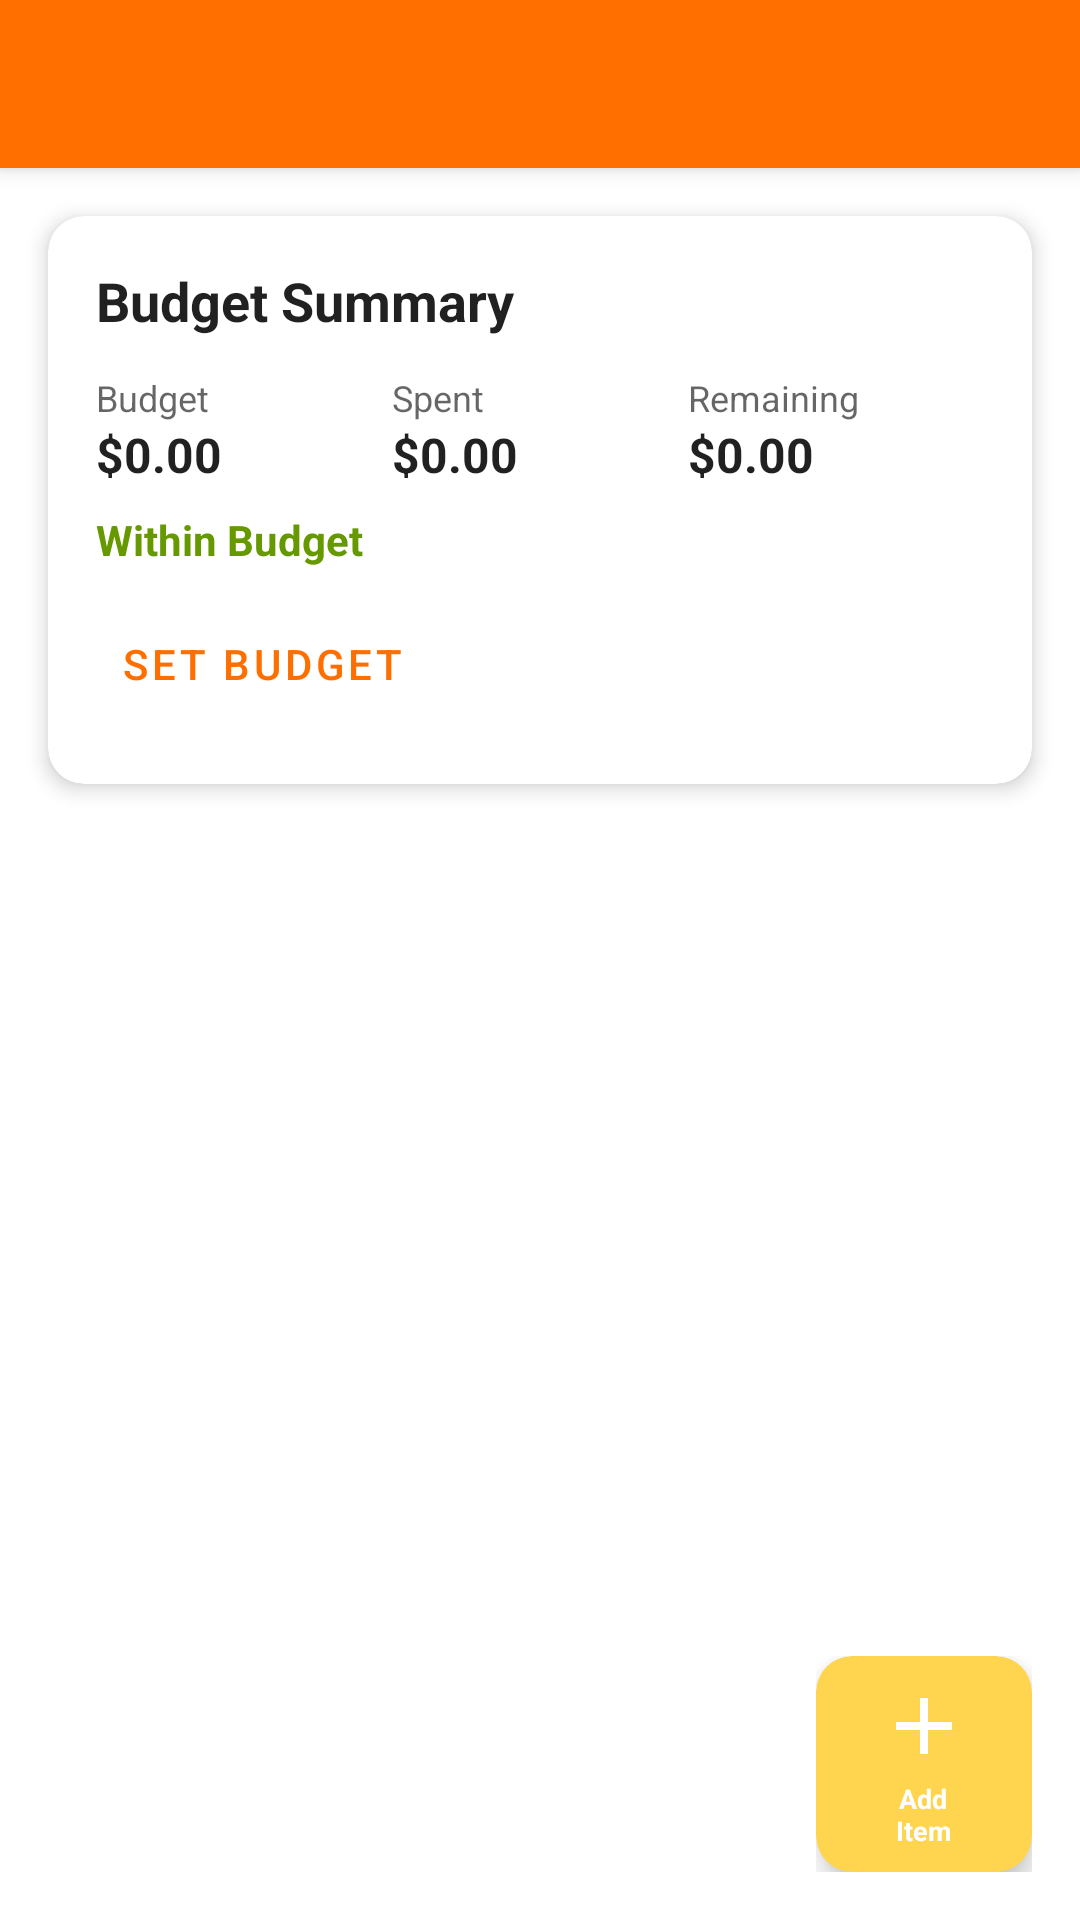

Layout XML and referenced resources for this Android screen:
<!-- AndroidManifest.xml: application theme Theme.ShoppingListApp -->
<!-- res/layout/activity_list_detail.xml -->
<?xml version="1.0" encoding="utf-8"?>
<androidx.coordinatorlayout.widget.CoordinatorLayout
    xmlns:android="http://schemas.android.com/apk/res/android"
    xmlns:app="http://schemas.android.com/apk/res-auto"
    android:layout_width="match_parent"
    android:layout_height="match_parent"
    android:background="?android:attr/colorBackground">

    <com.google.android.material.appbar.AppBarLayout
        android:layout_width="match_parent"
        android:layout_height="wrap_content">

        <androidx.appcompat.widget.Toolbar
            android:id="@+id/toolbar"
            android:layout_width="match_parent"
            android:layout_height="?attr/actionBarSize"
            android:background="@color/colorPrimary"
            android:titleTextColor="@color/white"
            app:titleTextColor="@color/white" />
    </com.google.android.material.appbar.AppBarLayout>

    <LinearLayout
        android:layout_width="match_parent"
        android:layout_height="match_parent"
        android:orientation="vertical"
        app:layout_behavior="@string/appbar_scrolling_view_behavior">

        
        <com.google.android.material.card.MaterialCardView
            android:id="@+id/budget_card"
            android:layout_width="match_parent"
            android:layout_height="wrap_content"
            android:layout_margin="16dp"
            app:cardCornerRadius="12dp"
            app:cardElevation="4dp"
            android:visibility="visible">

            <LinearLayout
                android:layout_width="match_parent"
                android:layout_height="wrap_content"
                android:orientation="vertical"
                android:padding="16dp">

                <TextView
                    android:layout_width="wrap_content"
                    android:layout_height="wrap_content"
                    android:text="@string/budget_summary"
                    android:textSize="18sp"
                    android:textStyle="bold"
                    android:textColor="?android:attr/textColorPrimary" />

                <LinearLayout
                    android:layout_width="match_parent"
                    android:layout_height="wrap_content"
                    android:orientation="horizontal"
                    android:layout_marginTop="12dp">

                    <LinearLayout
                        android:layout_width="0dp"
                        android:layout_height="wrap_content"
                        android:layout_weight="1"
                        android:orientation="vertical">

                        <TextView
                            android:layout_width="wrap_content"
                            android:layout_height="wrap_content"
                            android:text="@string/budget"
                            android:textSize="12sp"
                            android:textColor="?android:attr/textColorSecondary" />

                        <TextView
                            android:id="@+id/tv_budget"
                            android:layout_width="wrap_content"
                            android:layout_height="wrap_content"
                            android:text="$0.00"
                            android:textSize="16sp"
                            android:textStyle="bold"
                            android:textColor="?android:attr/textColorPrimary" />
                    </LinearLayout>

                    <LinearLayout
                        android:layout_width="0dp"
                        android:layout_height="wrap_content"
                        android:layout_weight="1"
                        android:orientation="vertical">

                        <TextView
                            android:layout_width="wrap_content"
                            android:layout_height="wrap_content"
                            android:text="@string/spent"
                            android:textSize="12sp"
                            android:textColor="?android:attr/textColorSecondary" />

                        <TextView
                            android:id="@+id/tv_spent"
                            android:layout_width="wrap_content"
                            android:layout_height="wrap_content"
                            android:text="$0.00"
                            android:textSize="16sp"
                            android:textStyle="bold"
                            android:textColor="?android:attr/textColorPrimary" />
                    </LinearLayout>

                    <LinearLayout
                        android:layout_width="0dp"
                        android:layout_height="wrap_content"
                        android:layout_weight="1"
                        android:orientation="vertical">

                        <TextView
                            android:layout_width="wrap_content"
                            android:layout_height="wrap_content"
                            android:text="@string/remaining"
                            android:textSize="12sp"
                            android:textColor="?android:attr/textColorSecondary" />

                        <TextView
                            android:id="@+id/tv_remaining"
                            android:layout_width="wrap_content"
                            android:layout_height="wrap_content"
                            android:text="$0.00"
                            android:textSize="16sp"
                            android:textStyle="bold"
                            android:textColor="?android:attr/textColorPrimary" />
                    </LinearLayout>
                </LinearLayout>

                <TextView
                    android:id="@+id/tv_budget_status"
                    android:layout_width="wrap_content"
                    android:layout_height="wrap_content"
                    android:layout_marginTop="8dp"
                    android:text="@string/within_budget"
                    android:textSize="14sp"
                    android:textStyle="bold"
                    android:textColor="@android:color/holo_green_dark" />

                <com.google.android.material.button.MaterialButton
                    android:id="@+id/btn_set_budget"
                    android:layout_width="wrap_content"
                    android:layout_height="wrap_content"
                    android:layout_marginTop="8dp"
                    android:text="@string/set_budget"
                    style="@style/Widget.MaterialComponents.Button.TextButton" />
            </LinearLayout>
        </com.google.android.material.card.MaterialCardView>

        <androidx.recyclerview.widget.RecyclerView
            android:id="@+id/recycler_items"
            android:layout_width="match_parent"
            android:layout_height="0dp"
            android:layout_weight="1"
            android:padding="8dp"
            android:background="?android:attr/colorBackground" />

        <TextView
            android:id="@+id/empty_view"
            android:layout_width="wrap_content"
            android:layout_height="wrap_content"
            android:layout_gravity="center"
            android:text="@string/no_items"
            android:textSize="@dimen/text_size_large"
            android:textColor="?android:attr/textColorSecondary"
            android:visibility="gone" />
    </LinearLayout>

    
    <LinearLayout
        android:layout_width="wrap_content"
        android:layout_height="wrap_content"
        android:layout_gravity="bottom|end"
        android:layout_margin="16dp"
        android:orientation="vertical"
        android:gravity="center">

        <com.google.android.material.card.MaterialCardView
            android:id="@+id/fab_add_item"
            android:layout_width="72dp"
            android:layout_height="72dp"
            app:cardCornerRadius="12dp"
            app:cardElevation="6dp"
            app:cardBackgroundColor="@color/colorAccent"
            android:clickable="true"
            android:focusable="true"
            android:foreground="?attr/selectableItemBackground">

            <LinearLayout
                android:layout_width="match_parent"
                android:layout_height="match_parent"
                android:orientation="vertical"
                android:gravity="center">

                <ImageView
                    android:layout_width="32dp"
                    android:layout_height="32dp"
                    android:src="@drawable/ic_add"
                    android:contentDescription="@string/add_item"
                    app:tint="@color/white" />

                <TextView
                    android:layout_width="wrap_content"
                    android:layout_height="wrap_content"
                    android:text="@string/add_item_short"
                    android:textColor="@color/white"
                    android:textSize="9sp"
                    android:textStyle="bold"
                    android:layout_marginTop="2dp"
                    android:gravity="center"
                    android:maxLines="2" />
            </LinearLayout>
        </com.google.android.material.card.MaterialCardView>
    </LinearLayout>
</androidx.coordinatorlayout.widget.CoordinatorLayout>
<!-- resources referenced by this layout -->
<resources>
  <color name="colorAccent">#FFD54F</color>
  <color name="colorPrimary">#FF6F00</color>
  <color name="white">#FFFFFF</color>
  <dimen name="text_size_large">20sp</dimen>
  <!-- drawable ic_add (drawable) -->
  <vector xmlns:android="http://schemas.android.com/apk/res/android"
      android:width="24dp"
      android:height="24dp"
      android:viewportWidth="24"
      android:viewportHeight="24"
      android:tint="@color/white">
      <path
          android:fillColor="@android:color/white"
          android:pathData="M19 13h-6v6h-2v-6H5v-2h6V5h2v6h6v2z"/>
  </vector>
  <string name="add_item">Add item</string>
  <string name="add_item_short">Add\nItem</string>
  <string name="budget">Budget</string>
  <string name="budget_summary">Budget Summary</string>
  <string name="no_items">No items yet</string>
  <string name="remaining">Remaining</string>
  <string name="set_budget">Set Budget</string>
  <string name="spent">Spent</string>
  <string name="within_budget">Within Budget</string>
  <style name="Theme.ShoppingListApp" parent="Theme.MaterialComponents.DayNight.DarkActionBar">
          <item name="colorPrimary">@color/colorPrimary</item>
          <item name="colorPrimaryDark">@color/colorPrimaryDark</item>
          <item name="colorAccent">@color/colorAccent</item>
          <item name="android:statusBarColor">@color/colorPrimaryDark</item>
          <item name="android:windowBackground">@color/background</item>
      </style>
  <color name="colorPrimaryDark">#E65100</color>
  <color name="background">#FFF8E1</color>
</resources>
